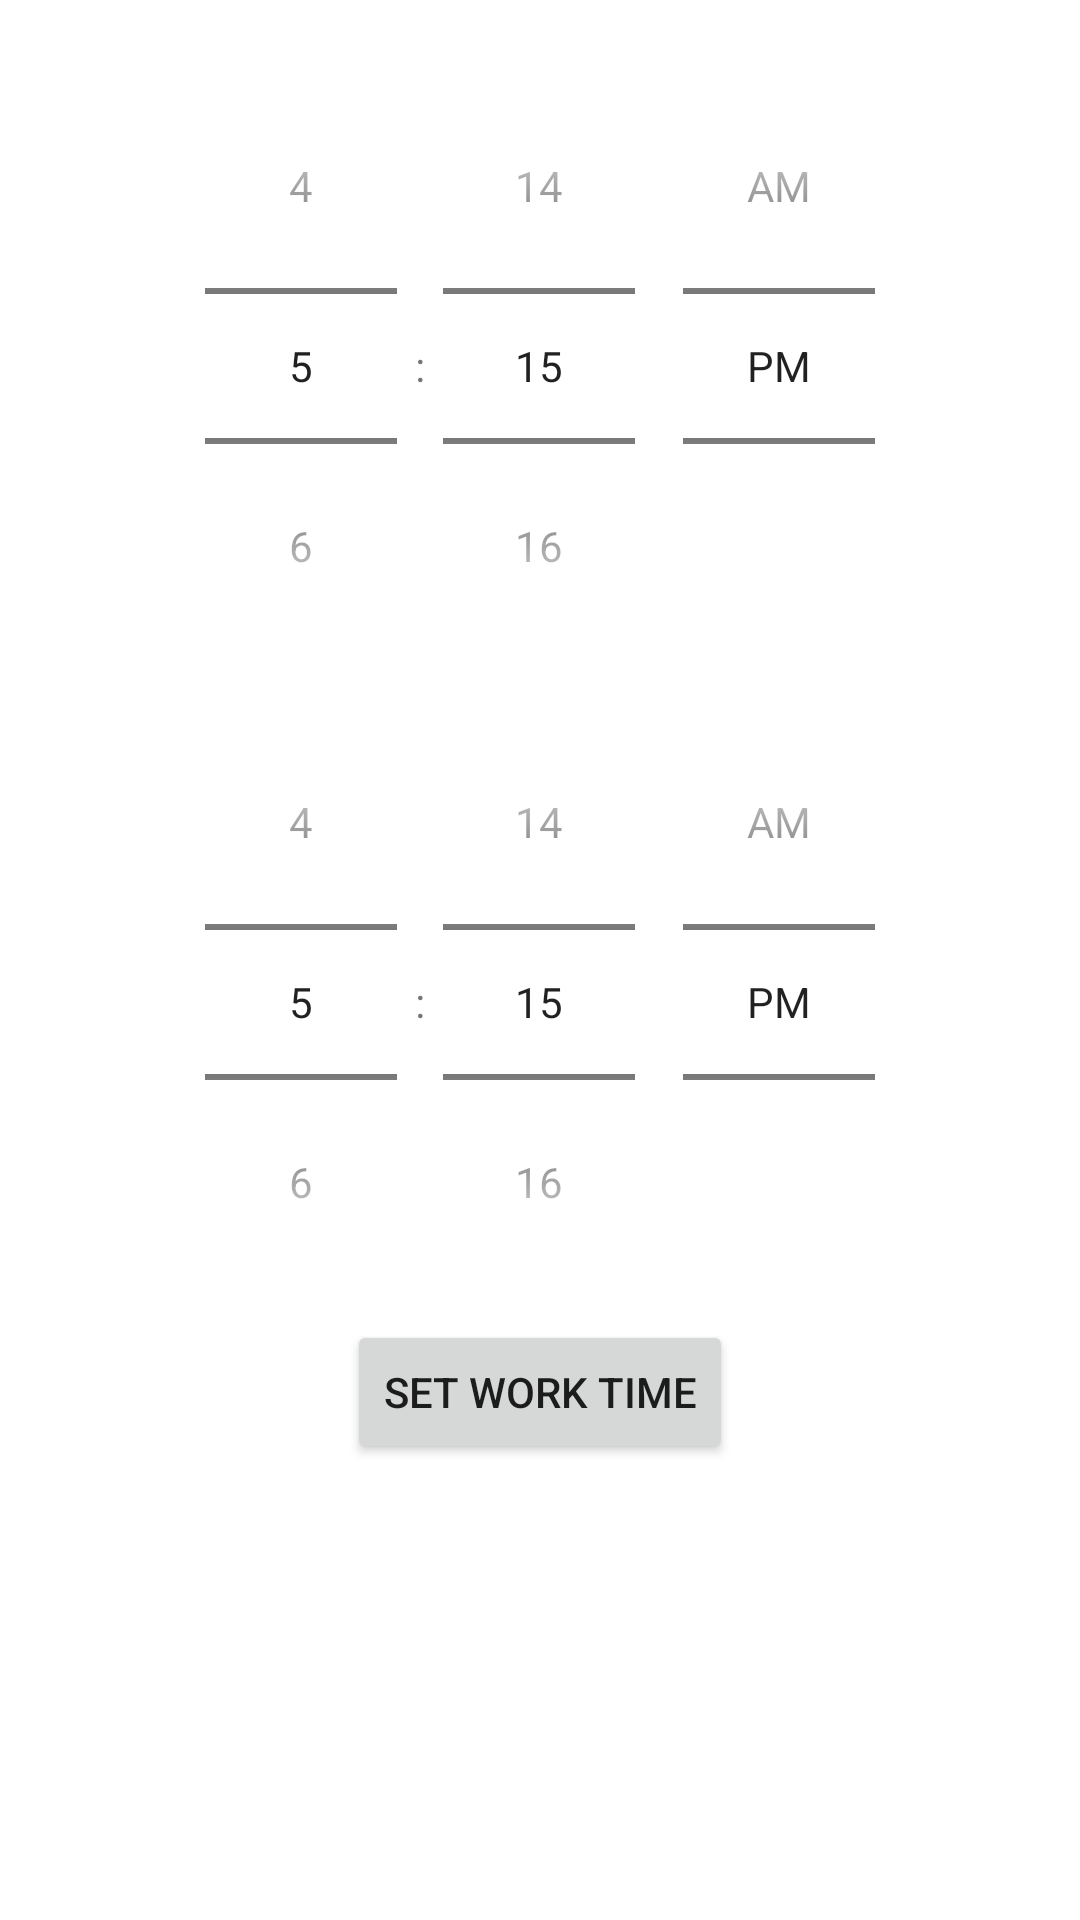

This screen was rendered from an Android layout file. Write that file and the resources it references.
<!-- AndroidManifest.xml: application theme Theme.WorkGood -->
<!-- res/layout/activity_set_alarm.xml -->
<?xml version="1.0" encoding="utf-8"?>
<LinearLayout xmlns:android="http://schemas.android.com/apk/res/android"
    android:layout_width="match_parent"
    android:layout_height="match_parent"
    android:orientation="vertical"
    android:padding="16dp">

    <TimePicker
        android:id="@+id/start_time_picker"
        android:layout_width="match_parent"
        android:layout_height="wrap_content"
        android:timePickerMode="spinner" />

    <TimePicker
        android:id="@+id/end_time_picker"
        android:layout_width="match_parent"
        android:layout_height="wrap_content"
        android:timePickerMode="spinner" />

    <Button
        android:id="@+id/set_alarm_button"
        android:layout_width="wrap_content"
        android:layout_height="wrap_content"
        android:layout_gravity="center"
        android:text="@string/set_work_time" />
</LinearLayout>
<!-- resources referenced by this layout -->
<resources>
  <string name="set_work_time">Set work time</string>
  <style name="Theme.WorkGood" parent="Theme.MaterialComponents.DayNight.DarkActionBar">
          
          <item name="colorPrimary">@color/brown_500</item>
          <item name="colorPrimaryVariant">@color/brown_700</item>
          <item name="colorOnPrimary">@color/white</item>
          
          <item name="colorSecondary">@color/green_500</item>
          <item name="colorSecondaryVariant">@color/green_700</item>
          <item name="colorOnSecondary">@color/black</item>
          
          <item name="android:statusBarColor">?attr/colorPrimaryVariant</item>
          
      </style>
  <color name="brown_500">#795548</color>
  <color name="brown_700">#5D4037</color>
  <color name="white">#FFFFFFFF</color>
  <color name="green_500">#4CAF50</color>
  <color name="green_700">#388E3C</color>
  <color name="black">#FF000000</color>
</resources>
